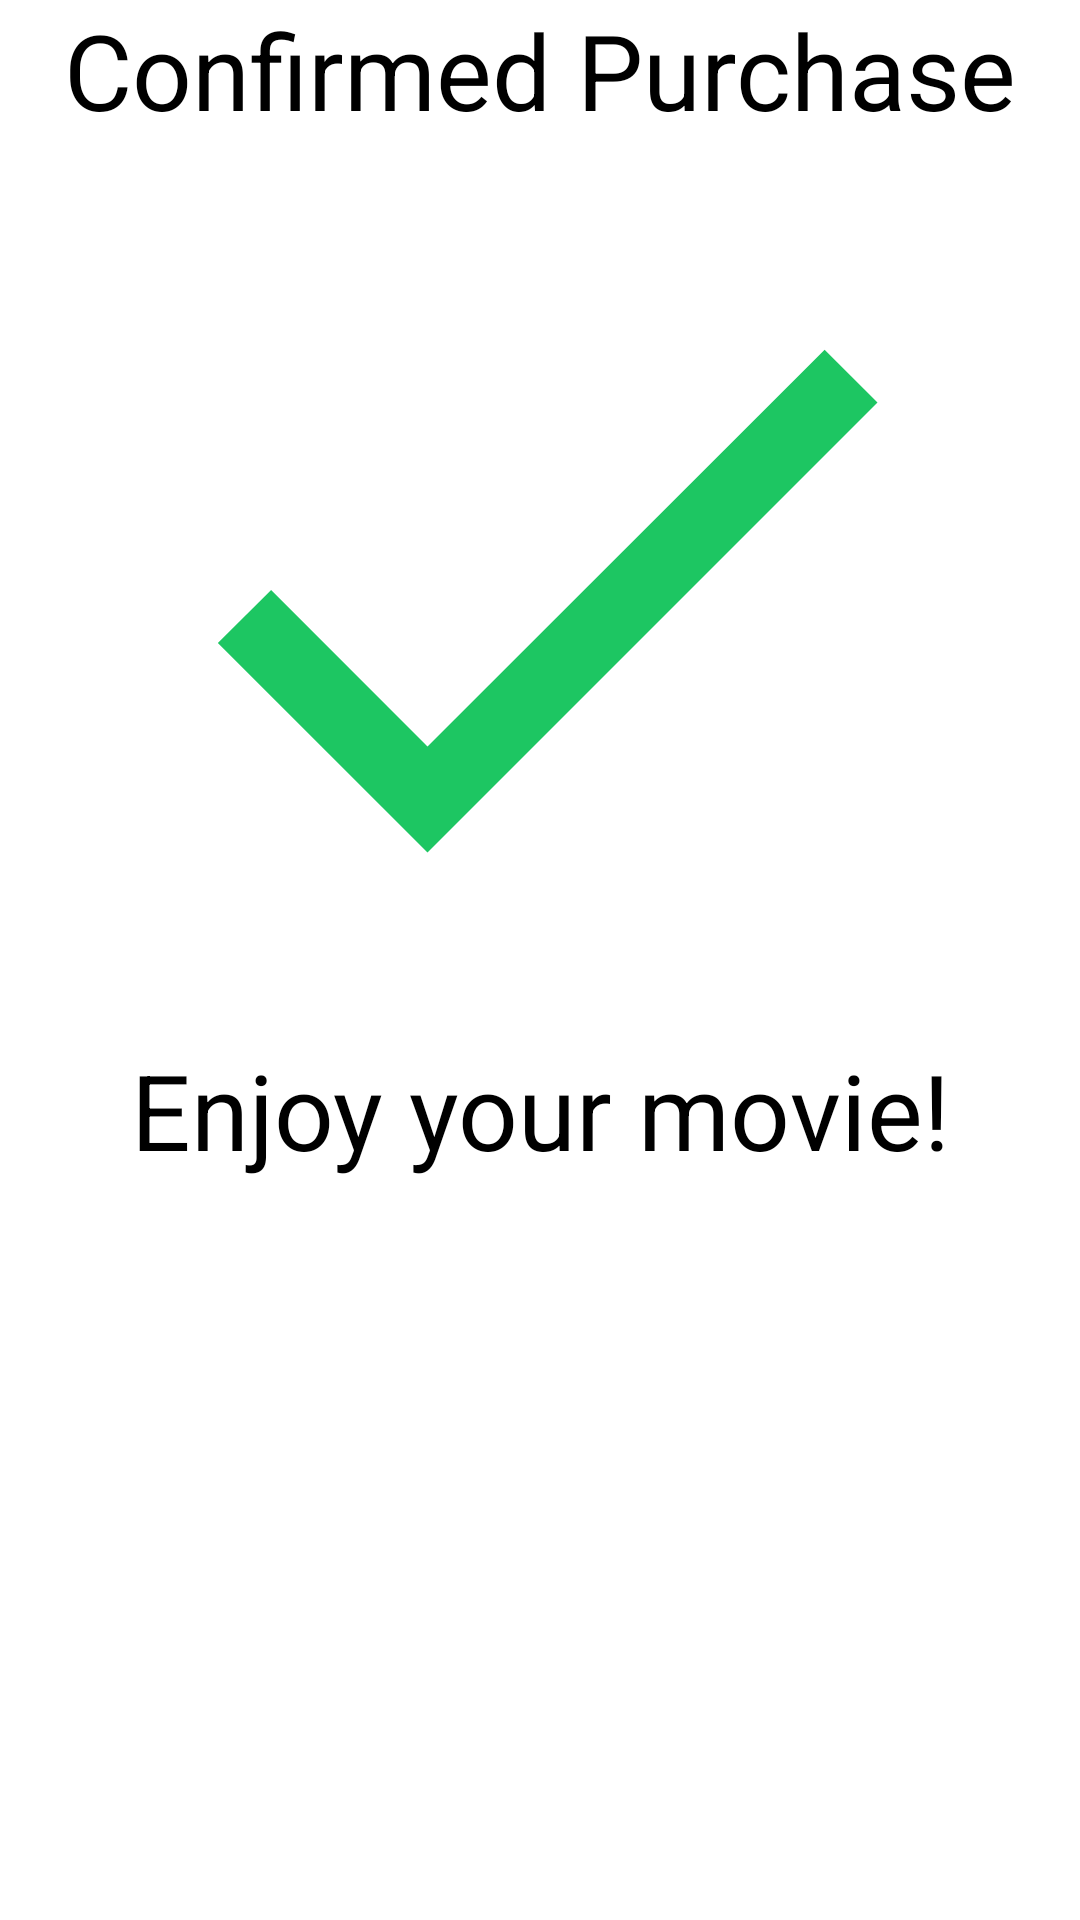

Reconstruct the res/layout file that produces this screen, plus the resources it refers to.
<!-- AndroidManifest.xml: application theme Theme.FirstTry -->
<!-- res/layout/activity_confirmation.xml -->
<?xml version="1.0" encoding="utf-8"?>
<LinearLayout xmlns:android="http://schemas.android.com/apk/res/android"
    xmlns:app="http://schemas.android.com/apk/res-auto"
    xmlns:tools="http://schemas.android.com/tools"
    android:layout_width="match_parent"
    android:layout_height="match_parent"
    android:orientation="vertical"
    tools:context=".Confirmation">

    <TextView
        android:layout_width="match_parent"
        android:layout_height="wrap_content"
        android:gravity="center"
        android:text="Confirmed Purchase"
        android:textSize="35sp" />

    <ImageView
        android:layout_width="match_parent"
        android:layout_height="300dp"
        android:src="@drawable/ic_baseline_check_24" />

    <TextView
        android:layout_width="match_parent"
        android:layout_height="wrap_content"
        android:gravity="center"
        android:text="Enjoy your movie!"
        android:textSize="35sp" />
</LinearLayout>
<!-- resources referenced by this layout -->
<resources>
  <!-- drawable ic_baseline_check_24 (drawable) -->
  <vector android:height="24dp" android:tint="#1DC662"
      android:viewportHeight="24" android:viewportWidth="24"
      android:width="24dp" xmlns:android="http://schemas.android.com/apk/res/android">
      <path android:fillColor="@android:color/white" android:pathData="M9,16.17L4.83,12l-1.42,1.41L9,19 21,7l-1.41,-1.41z"/>
  </vector>
</resources>
